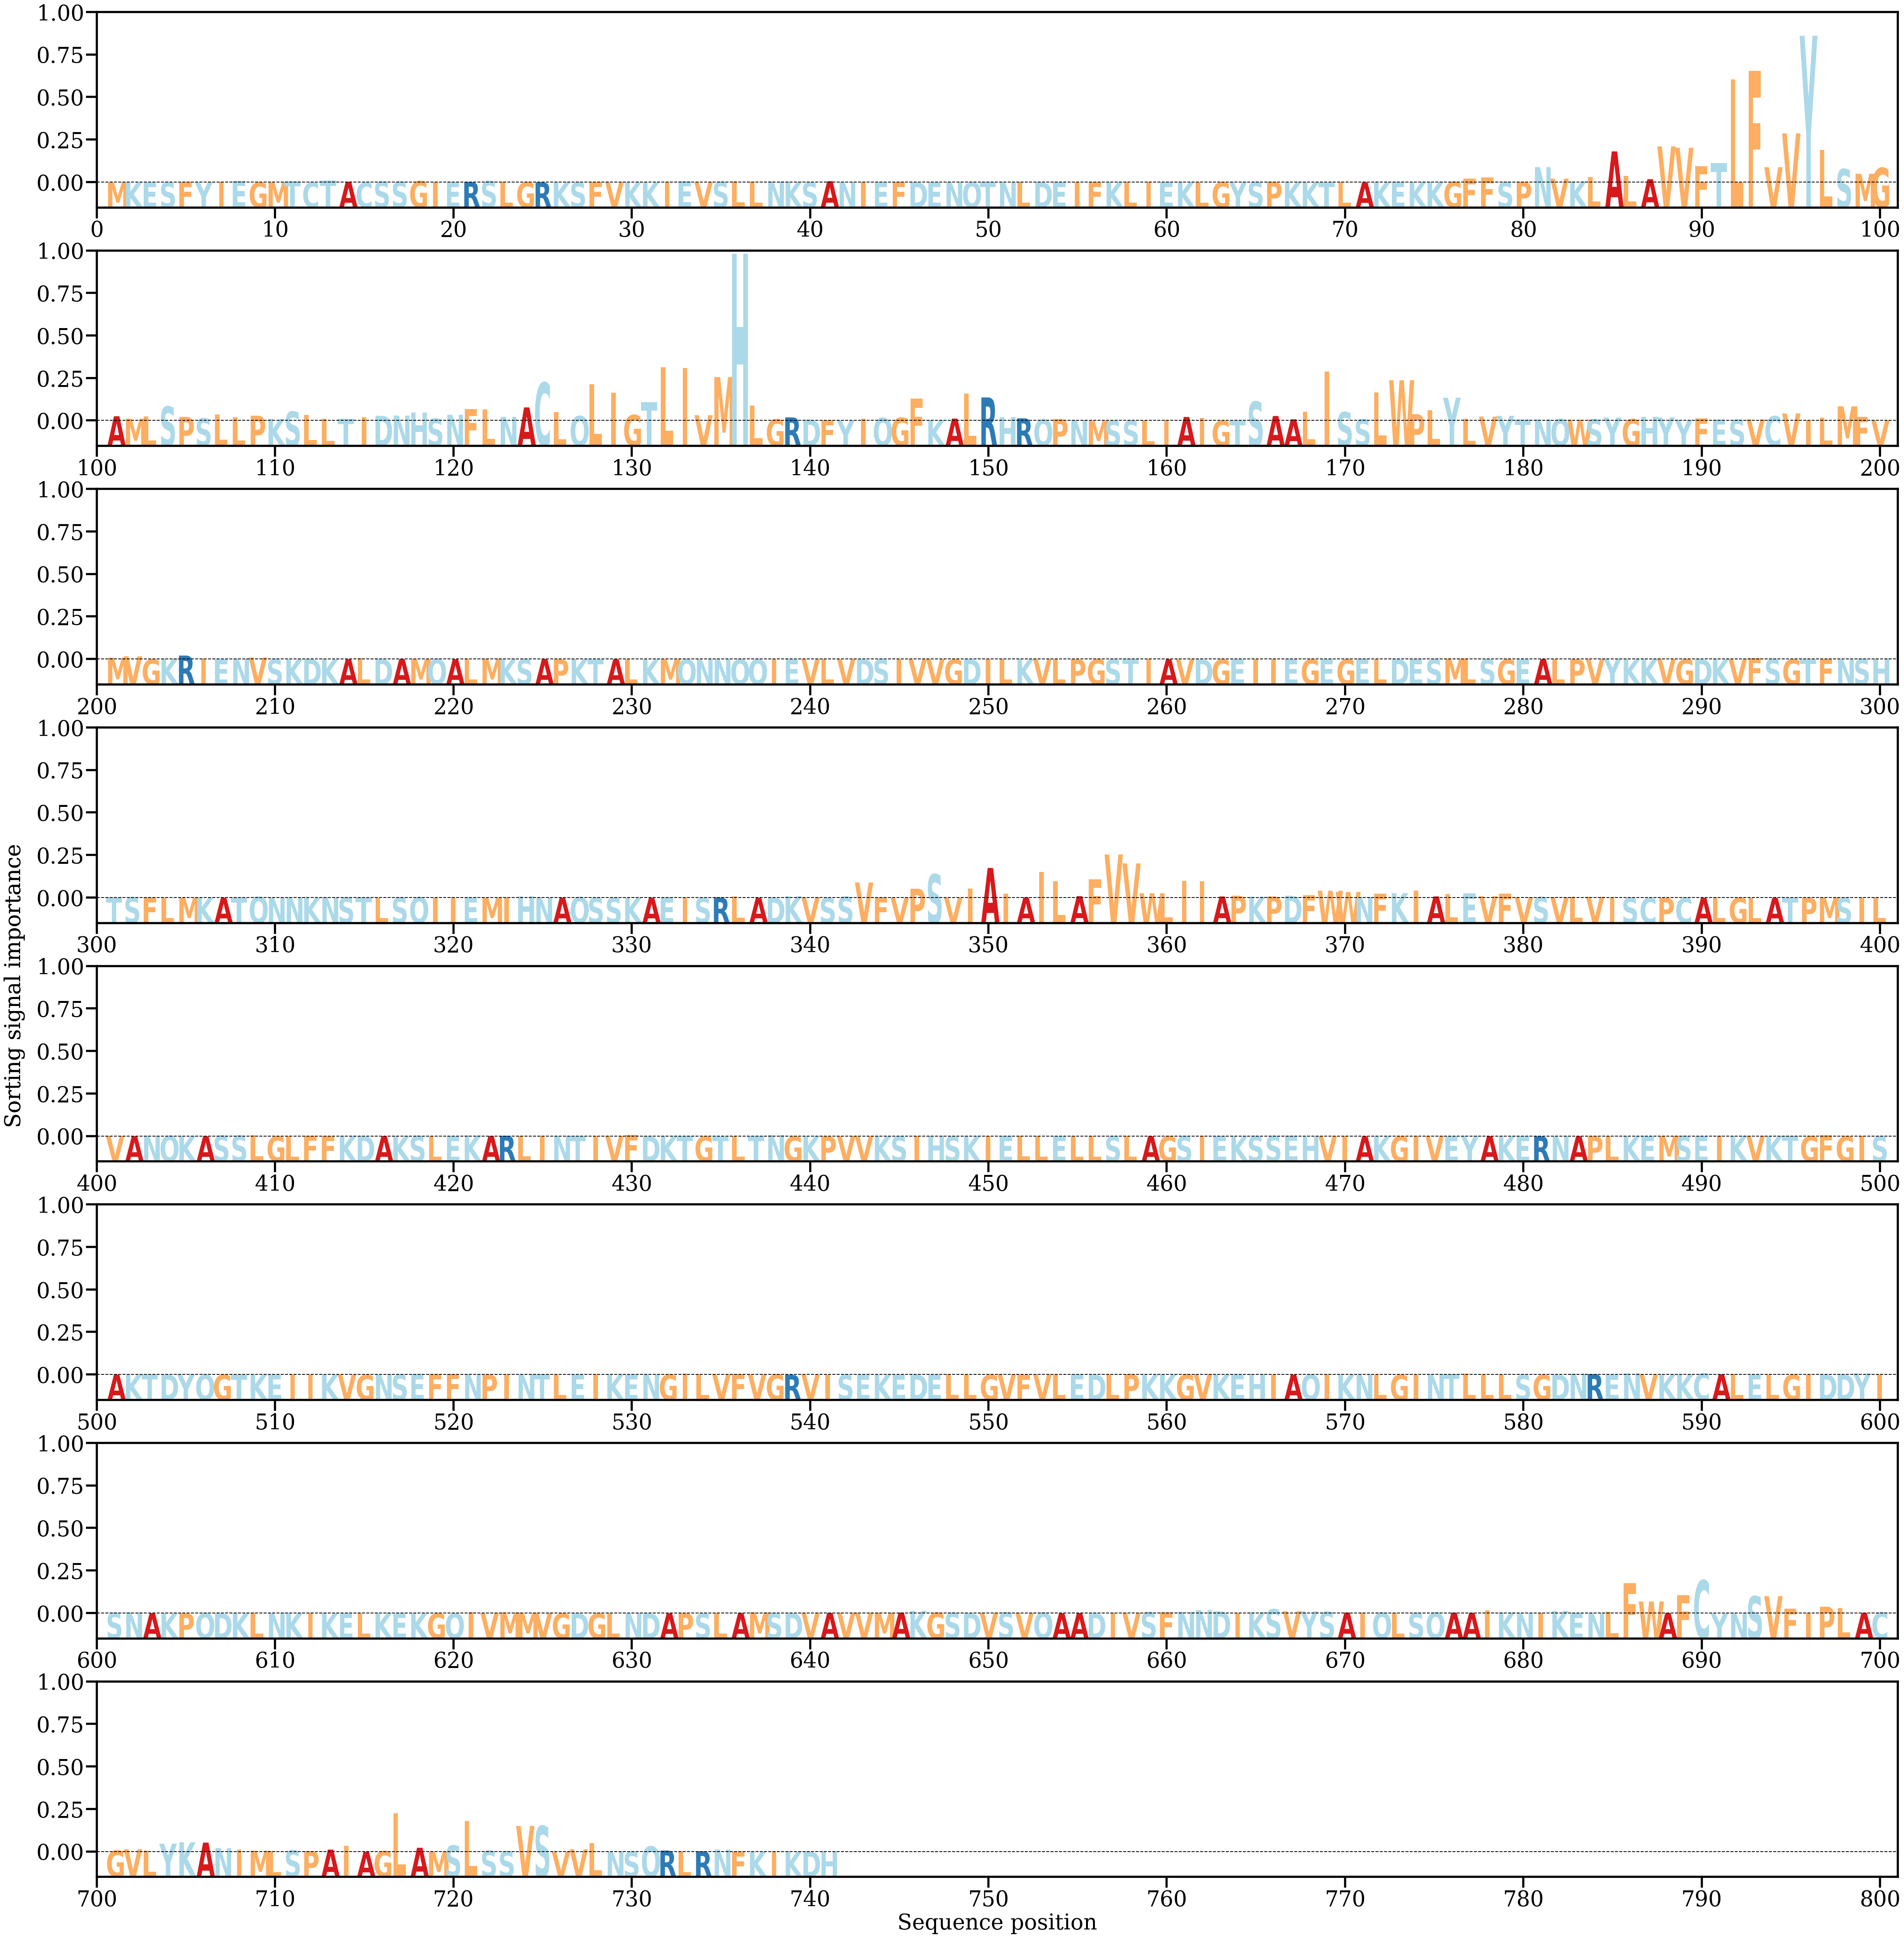

The file beside this chart, header and first rows:
AA, Alpha
M, [8.2114375e-06]
K, [5.6658755e-06]
E, [1.580747e-05]
S, [3.6710175e-05]
F, [8.805627e-05]
Y, [5.9053982e-05]
I, [0.00010521]
E, [0.00056916]
G, [3.379007e-05]
M, [3.589574e-05]
T, [0.00038192]
C, [9.101388e-06]
T, [0.00070407]
A, [0.00027716]
C, [1.8168981e-06]
S, [0.00032273]
S, [0.00029126]
G, [0.00052963]
I, [0.00010491]
E, [5.2845025e-05]
R, [0.00017848]
S, [0.00055414]
L, [0.00032001]
G, [8.211539e-05]
R, [5.2203068e-05]
K, [1.6281967e-05]
S, [3.203257e-05]
F, [9.4855146e-05]
V, [4.1262643e-05]
K, [5.587631e-05]
K, [2.6355818e-05]
I, [6.6104556e-05]
E, [0.00041996]
V, [7.278941e-05]
S, [0.0002623]
L, [0.00048082]
L, [0.00030731]
N, [0.0003982]
K, [0.00016207]
S, [4.2440464e-05]
A, [0.00044714]
N, [0.00012691]
I, [8.643614e-05]
E, [5.9839695e-05]
F, [5.702352e-05]
D, [4.728519e-05]
E, [3.910547e-05]
N, [7.729942e-05]
Q, [8.552562e-05]
T, [5.4805256e-05]
N, [4.1754603e-05]
L, [5.247606e-05]
D, [4.854293e-05]
E, [5.7465797e-05]
I, [0.00010665]
F, [0.00016653]
K, [9.212423e-05]
L, [0.00025632]
I, [0.00018219]
E, [8.939517e-05]
... 681 more rows
